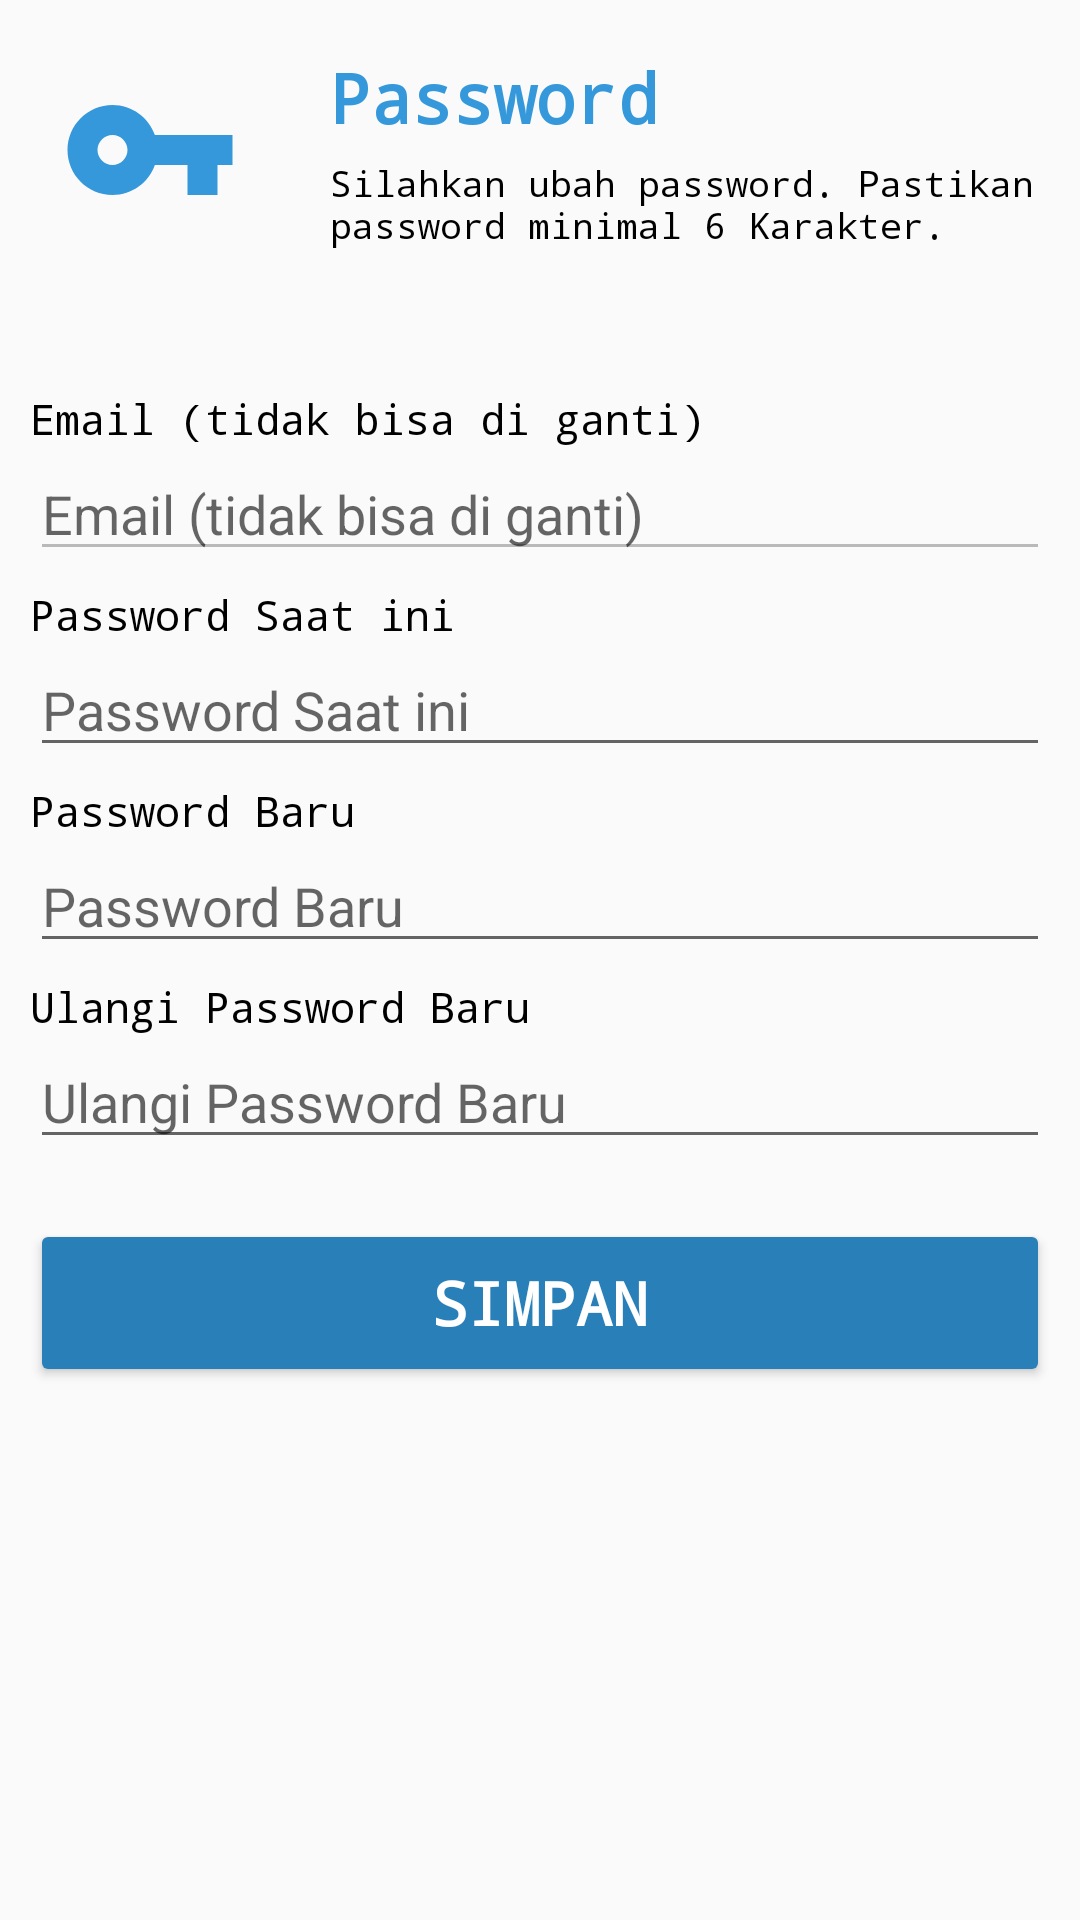

The Android layout XML behind this screen, and the referenced resources:
<!-- AndroidManifest.xml: application theme AppTheme -->
<!-- res/layout/fragment_ubah_password.xml -->
<?xml version="1.0" encoding="utf-8"?>
<LinearLayout xmlns:android="http://schemas.android.com/apk/res/android"
    xmlns:tools="http://schemas.android.com/tools"
    android:layout_width="match_parent"
    android:layout_height="match_parent"
    android:orientation="vertical"
    tools:context=".Universal.UbahPasswordFragment">

    <LinearLayout
        android:layout_width="match_parent"
        android:layout_height="wrap_content"
        android:orientation="horizontal">

        <ImageView
            android:layout_width="100dp"
            android:layout_height="100dp"
            android:padding="20dp"
            android:src="@drawable/ic_pass"
            android:tint="@color/colorPrimary" />

        <RelativeLayout
            android:layout_width="match_parent"
            android:layout_height="match_parent">

            <LinearLayout
                android:layout_width="wrap_content"
                android:layout_height="wrap_content"
                android:layout_centerVertical="true"
                android:orientation="vertical"
                android:padding="10dp">

                <TextView
                    android:layout_width="match_parent"
                    android:layout_height="wrap_content"
                    android:fontFamily="monospace"
                    android:text="Password"
                    android:textColor="@color/colorPrimary"
                    android:textSize="23sp"
                    android:textStyle="bold" />

                <TextView
                    android:layout_width="match_parent"
                    android:layout_height="wrap_content"
                    android:fontFamily="monospace"
                    android:paddingTop="5dp"
                    android:text="Silahkan ubah password. Pastikan password minimal 6 Karakter."
                    android:textColor="@color/black"
                    android:textSize="12sp"
                    android:textStyle="normal" />

            </LinearLayout>

        </RelativeLayout>

    </LinearLayout>

    <LinearLayout
        android:layout_width="match_parent"
        android:layout_height="wrap_content"
        android:layout_marginTop="20dp"
        android:orientation="vertical"
        android:padding="10dp">

        <TextView
            android:layout_width="match_parent"
            android:layout_height="wrap_content"
            android:fontFamily="monospace"
            android:text="@string/email_tidak_bisa_di_ganti"
            android:textColor="@color/black" />

        <EditText
            android:id="@+id/et_email"
            android:layout_width="match_parent"
            android:layout_height="wrap_content"
            android:enabled="false"
            android:focusable="false"
            android:focusableInTouchMode="false"
            android:hint="@string/email_tidak_bisa_di_ganti"
            android:inputType="textEmailAddress" />

        <TextView
            android:layout_width="match_parent"
            android:layout_height="wrap_content"
            android:layout_marginTop="5dp"
            android:fontFamily="monospace"
            android:text="@string/password_saat_ini"
            android:textColor="@color/black" />

        <EditText
            android:id="@+id/et_passwordSaatIni"
            android:layout_width="match_parent"
            android:layout_height="wrap_content"
            android:hint="@string/password_saat_ini"
            android:inputType="textPassword" />

        <TextView
            android:layout_width="match_parent"
            android:layout_height="wrap_content"
            android:layout_marginTop="5dp"
            android:fontFamily="monospace"
            android:text="@string/password_baru"
            android:textColor="@color/black" />

        <EditText
            android:id="@+id/et_PasswordBaru"
            android:layout_width="match_parent"
            android:layout_height="wrap_content"
            android:hint="@string/password_baru"
            android:inputType="textPassword" />

        <TextView
            android:layout_width="match_parent"
            android:layout_height="wrap_content"
            android:layout_marginTop="5dp"
            android:fontFamily="monospace"
            android:text="@string/ulangi_password_baru"
            android:textColor="@color/black" />

        <EditText
            android:id="@+id/et_ulangiPasswordBaru"
            android:layout_width="match_parent"
            android:layout_height="wrap_content"
            android:hint="@string/ulangi_password_baru"
            android:inputType="textPassword" />


        <LinearLayout
            android:id="@+id/tombol"
            android:layout_width="match_parent"
            android:layout_height="wrap_content"
            android:layout_marginTop="20dp"
            android:orientation="horizontal"
            android:weightSum="100">

            <LinearLayout
                android:layout_width="0dp"
                android:layout_height="match_parent"
                android:layout_weight="100">

                <Button
                    android:id="@+id/btn_simpan"
                    android:layout_width="match_parent"
                    android:layout_height="?attr/actionBarSize"
                    android:backgroundTint="@color/colorPrimaryDark"
                    android:fontFamily="monospace"
                    android:text="@string/simpan"
                    android:textColor="@color/white"
                    android:textSize="20sp"
                    android:textStyle="bold"
                    tools:targetApi="lollipop" />
            </LinearLayout>
        </LinearLayout>

    </LinearLayout>

</LinearLayout>
<!-- resources referenced by this layout -->
<resources>
  <color name="black">#000000</color>
  <color name="colorPrimary">#3498db</color>
  <color name="colorPrimaryDark">#2980b9</color>
  <color name="white">#ffffff</color>
  <!-- drawable ic_pass (drawable-v24) -->
  <vector xmlns:android="http://schemas.android.com/apk/res/android"
      android:width="24dp"
      android:height="24dp"
      android:tint="#f39c12"
      android:viewportWidth="24.0"
      android:viewportHeight="24.0">
      <path
          android:fillColor="#FF000000"
          android:pathData="M12.65,10C11.83,7.67 9.61,6 7,6c-3.31,0 -6,2.69 -6,6s2.69,6 6,6c2.61,0 4.83,-1.67 5.65,-4H17v4h4v-4h2v-4H12.65zM7,14c-1.1,0 -2,-0.9 -2,-2s0.9,-2 2,-2 2,0.9 2,2 -0.9,2 -2,2z" />
  </vector>
  <string name="email_tidak_bisa_di_ganti">Email (tidak bisa di ganti)</string>
  <string name="password_baru">Password Baru</string>
  <string name="password_saat_ini">Password Saat ini</string>
  <string name="simpan">Simpan</string>
  <string name="ulangi_password_baru">Ulangi Password Baru</string>
  <style name="AppTheme" parent="Theme.AppCompat.Light.NoActionBar">
          
          <item name="colorPrimary">@color/colorPrimary</item>
          <item name="colorPrimaryDark">@color/colorPrimaryDark</item>
          <item name="colorAccent">@color/colorAccent</item>
      </style>
  <color name="colorAccent">#5FB2EB</color>
</resources>
